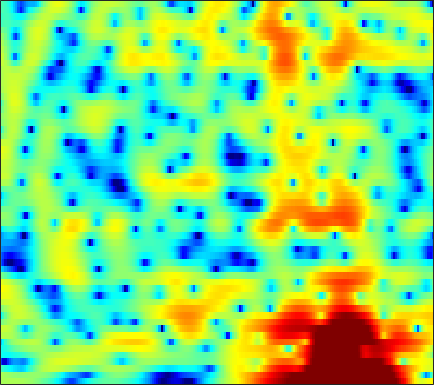

The data file committed next to this chart (first rows):
1.71, 1.7818, 1.8568, 1.9163, 1.9578, 1.9848, 1.9801, 1.9635, 1.9188, 1.8325, 1.7118, 1.593, 1.3913, 1.1638, 0.95732, 0.64299, 0.28556, -0.02437, -0.46665, -0.95842, -1.5138, -1.9714, -2.6478, -3.4289
1.935, 1.729, 1.454, 1.201, 1.035, 0.8384, 0.6843, 0.6045, 0.5403, 0.5301, 0.5608, 0.6058, 0.6866, 0.7574, 0.8054, 0.846, 0.8412, 0.8031, 0.6915, 0.4939, 0.205, -0.07747, -0.5569, -1.156
-2.819, -3.578, -4.505, -5.31, -5.817, -6.417, -7.069, -7.548, -8.114, -8.399, -8.023, -7.272, -5.827, -4.215, -3.035, -1.608, -0.3787, 0.4118, 1.284, 1.986, 2.497, 2.789, 3.062, 3.206
-15.16, -19.89, -20.07, -15.5, -13.25, -11.59, -10.77, -10.65, -10.93, -11.54, -11.92, -11.5, -9.829, -7.557, -5.888, -3.898, -2.209, -1.13, 0.1016, 1.1, 1.915, 2.421, 2.99, 3.421
-5.201, -5.55, -5.757, -5.743, -5.608, -5.319, -4.952, -4.693, -4.338, -3.969, -3.565, -3.208, -2.696, -2.092, -1.62, -0.9835, -0.3751, 0.06513, 0.5867, 1.051, 1.433, 1.701, 2.001, 2.257
-5.35, -5.111, -4.463, -3.649, -3.028, -2.258, -1.571, -1.11, -0.5747, -0.08551, 0.3083, 0.5772, 0.8766, 1.13, 1.268, 1.418, 1.486, 1.476, 1.379, 1.221, 0.9465, 0.6979, 0.3365, -0.001725
-8.259, -5.839, -3.282, -1.471, -0.4995, 0.4389, 1.1, 1.486, 1.798, 2.013, 2.178, 2.3, 2.439, 2.549, 2.608, 2.618, 2.525, 2.343, 1.891, 1.145, 0.02411, -1.144, -3.276, -6.43
2.553, 2.448, 2.395, 2.315, 2.213, 1.943, 1.401, 0.8523, -0.1226, -1.241, -2.312, -2.783, -2.629, -1.753, -0.9557, 0.08411, 0.8222, 1.152, 1.269, 1.085, 0.5544, -0.04414, -1.036, -2.196
3.386, 3.318, 3.181, 2.926, 2.648, 2.048, 1.173, 0.2319, -1.496, -3.981, -7.235, -9.347, -8.448, -5.345, -3.363, -1.413, -0.1577, 0.4722, 0.9494, 1.103, 1.006, 0.8012, 0.4171, -0.03864
-0.6568, 0.01121, 0.871, 1.509, 1.855, 2.092, 2.09, 1.951, 1.673, 1.298, 0.9526, 0.7613, 0.6461, 0.6489, 0.7279, 0.813, 0.8122, 0.7228, 0.4818, 0.09285, -0.4339, -0.9279, -1.597, -2.284
-5.919, -3.344, -0.9384, 0.7381, 1.656, 2.5, 3.048, 3.286, 3.422, 3.395, 3.252, 3.068, 2.773, 2.387, 2.032, 1.474, 0.7896, 0.1981, -0.7612, -1.949, -3.365, -4.629, -6.547, -8.668
-0.3243, 0.4365, 1.407, 2.224, 2.721, 3.211, 3.518, 3.617, 3.606, 3.439, 3.125, 2.806, 2.269, 1.608, 1.039, 0.1708, -0.8112, -1.659, -2.925, -4.378, -6.074, -7.583, -10.01, -12.98
3.103, 3.297, 3.536, 3.712, 3.784, 3.775, 3.642, 3.459, 3.089, 2.586, 1.948, 1.392, 0.5283, -0.424, -1.208, -2.308, -3.463, -4.351, -5.527, -6.711, -7.871, -8.704, -9.672, -10.45
4.949, 4.93, 4.85, 4.683, 4.49, 4.152, 3.697, 3.278, 2.593, 1.753, 0.7354, -0.1454, -1.486, -3.021, -4.252, -5.976, -7.628, -8.697, -9.795, -10.61, -11.32, -11.9, -12.86, -13.88
5.808, 5.647, 5.341, 4.952, 4.608, 4.066, 3.425, 2.871, 2.035, 1.05, -0.1186, -1.163, -2.843, -5.012, -7.088, -10.86, -16.78, -24.15, -20.85, -15.44, -13.17, -12.59, -12.91, -14.58
4.753, 4.418, 3.893, 3.293, 2.8, 2.105, 1.385, 0.8312, 0.09665, -0.6345, -1.378, -1.962, -2.85, -3.869, -4.759, -6.027, -7.142, -7.622, -7.537, -6.777, -5.791, -5.121, -4.379, -3.715
-0.2868, -0.8965, -1.803, -2.803, -3.582, -4.661, -5.716, -6.446, -7.21, -7.533, -7.342, -6.922, -6.154, -5.35, -4.787, -4.083, -3.423, -2.925, -2.219, -1.468, -0.687, -0.09441, 0.6848, 1.444
-7.648, -8.833, -10.54, -12.21, -13.33, -14.69, -16.32, -18.09, -22.26, -29.25, -21.7, -16.7, -12.4, -9.329, -7.532, -5.574, -3.948, -2.889, -1.633, -0.5107, 0.4934, 1.188, 2.044, 2.815
-13.69, -16.16, -20.98, -29.18, -31.47, -24.67, -21.58, -20.4, -19.44, -18.38, -16.52, -14.66, -12.03, -9.56, -7.882, -5.896, -4.148, -2.98, -1.579, -0.341, 0.7601, 1.502, 2.383, 3.154
-13.34, -14.72, -16.59, -18.03, -18.45, -18.05, -17.02, -16.17, -14.95, -13.68, -12.3, -11.19, -9.637, -8.017, -6.804, -5.234, -3.739, -2.679, -1.364, -0.1731, 0.8994, 1.625, 2.486, 3.228
-11.06, -11.57, -12.17, -12.6, -12.8, -12.9, -12.8, -12.6, -12.18, -11.58, -10.77, -10.02, -8.819, -7.489, -6.421, -4.969, -3.545, -2.52, -1.244, -0.0774, 0.9662, 1.667, 2.496, 3.204
-10.05, -10.1, -10.16, -10.27, -10.41, -10.69, -11.1, -11.48, -12.04, -12.51, -12.54, -12.04, -10.68, -8.82, -7.324, -5.408, -3.661, -2.485, -1.104, 0.08635, 1.092, 1.736, 2.481, 3.116
-10.92, -9.759, -8.662, -8.109, -8.018, -8.336, -9.159, -10.21, -12.39, -16.18, -25.02, -29.86, -16.13, -10.63, -7.858, -5.048, -2.901, -1.607, -0.2331, 0.7939, 1.531, 1.937, 2.325, 2.64
-7.287, -5.725, -4.369, -3.677, -3.53, -3.743, -4.365, -5.079, -6.23, -7.381, -8.069, -7.987, -6.924, -5.16, -3.701, -1.843, -0.2377, 0.7405, 1.706, 2.238, 2.305, 2.032, 1.225, 0.02166
-0.1167, -0.01972, 0.08197, 0.01657, -0.1811, -0.6919, -1.475, -2.234, -3.451, -4.749, -5.862, -6.293, -5.862, -4.404, -3.003, -1.133, 0.4755, 1.423, 2.28, 2.623, 2.381, 1.725, 0.0941, -2.808
0.9821, 0.8406, 0.6349, 0.3299, -0.01088, -0.6784, -1.661, -2.662, -4.51, -7.291, -12.05, -19.59, -18.74, -9.517, -5.996, -2.834, -0.6843, 0.4648, 1.524, 2.111, 2.277, 2.172, 1.795, 1.296
-0.9478, -0.8389, -0.7108, -0.6572, -0.7118, -0.9301, -1.363, -1.834, -2.629, -3.546, -4.376, -4.694, -4.423, -3.393, -2.365, -0.9823, 0.2326, 0.9859, 1.749, 2.253, 2.512, 2.571, 2.48, 2.257
-5.408, -4.349, -3.142, -2.243, -1.763, -1.35, -1.144, -1.093, -1.098, -1.109, -1.041, -0.9005, -0.5708, -0.09751, 0.3241, 0.9225, 1.498, 1.877, 2.269, 2.508, 2.587, 2.531, 2.321, 1.948
-8.787, -6.366, -4.205, -2.82, -2.133, -1.562, -1.228, -1.09, -0.9508, -0.7771, -0.5092, -0.2346, 0.2274, 0.7548, 1.167, 1.684, 2.123, 2.374, 2.591, 2.64, 2.525, 2.325, 1.929, 1.381
-2.849, -2.169, -1.411, -0.952, -0.8343, -0.9464, -1.364, -1.79, -2.377, -2.691, -2.457, -1.881, -0.8265, 0.2995, 1.077, 1.94, 2.558, 2.853, 3.018, 2.932, 2.597, 2.199, 1.492, 0.6397
2.094, 2.165, 2.097, 1.768, 1.298, 0.2753, -1.383, -3.223, -7.02, -13.67, -13.01, -7.713, -3.302, -0.5314, 0.9115, 2.265, 3.107, 3.454, 3.558, 3.282, 2.612, 1.849, 0.4428, -1.382
3.44, 3.438, 3.239, 2.792, 2.272, 1.286, -0.0249, -1.221, -2.933, -4.23, -4.233, -3.337, -1.673, -0.104, 0.8592, 1.818, 2.419, 2.636, 2.612, 2.197, 1.361, 0.4093, -1.374, -3.965
2.943, 3.011, 2.91, 2.592, 2.225, 1.607, 0.8991, 0.3577, -0.2957, -0.7658, -0.9475, -0.8817, -0.5818, -0.1316, 0.2275, 0.67, 0.9856, 1.107, 1.076, 0.79, 0.2278, -0.3827, -1.424, -2.689
3.185, 3.225, 3.082, 2.74, 2.368, 1.747, 1.008, 0.4109, -0.378, -1.061, -1.544, -1.723, -1.698, -1.408, -1.066, -0.5537, -0.07905, 0.1933, 0.4076, 0.4343, 0.2578, -0.004993, -0.5102, -1.143
4.219, 4.116, 3.81, 3.307, 2.791, 1.891, 0.7253, -0.3287, -1.976, -3.828, -5.582, -6.379, -6.155, -4.835, -3.638, -2.174, -0.985, -0.2924, 0.3752, 0.7639, 0.8966, 0.8406, 0.5692, 0.1019
4.681, 4.5, 4.152, 3.621, 3.063, 2.058, 0.6812, -0.6636, -3.054, -6.53, -12.18, -19.37, -14.7, -8.476, -5.716, -3.194, -1.446, -0.4656, 0.4994, 1.115, 1.421, 1.459, 1.262, 0.7723
3.21, 3.236, 3.248, 3.111, 2.857, 2.273, 1.385, 0.5009, -0.9142, -2.478, -3.914, -4.648, -4.871, -4.316, -3.602, -2.477, -1.313, -0.5021, 0.4163, 1.108, 1.525, 1.634, 1.495, 1.005
-1.238, 0.02984, 1.399, 2.28, 2.627, 2.691, 2.35, 1.861, 0.944, -0.2289, -1.567, -2.6, -3.857, -4.65, -4.694, -3.9, -2.514, -1.396, -0.06411, 0.9767, 1.671, 1.959, 2.025, 1.744
-4.411, -1.802, 0.5266, 1.954, 2.59, 2.963, 2.86, 2.505, 1.641, 0.3084, -1.606, -3.582, -7.528, -15.21, -26.18, -11.16, -5.742, -3.303, -1.065, 0.4143, 1.35, 1.778, 2.033, 1.971
0.02357, 0.5964, 1.437, 2.149, 2.524, 2.776, 2.727, 2.463, 1.816, 0.8454, -0.4767, -1.663, -3.349, -4.718, -5.145, -4.625, -3.386, -2.405, -1.237, -0.3446, 0.2534, 0.516, 0.6207, 0.4768
0.5967, 1.049, 1.704, 2.299, 2.65, 2.937, 2.99, 2.862, 2.486, 1.886, 1.126, 0.5103, -0.2947, -0.9923, -1.347, -1.57, -1.559, -1.409, -1.14, -0.8814, -0.7127, -0.7117, -0.9091, -1.375
-1.391, -0.1241, 1.328, 2.452, 3.074, 3.613, 3.823, 3.796, 3.512, 2.963, 2.212, 1.528, 0.5163, -0.5203, -1.229, -1.973, -2.358, -2.387, -2.187, -1.872, -1.629, -1.57, -1.732, -2.262
-3.316, -0.8812, 1.366, 2.885, 3.67, 4.325, 4.591, 4.553, 4.194, 3.499, 2.431, 1.36, -0.4512, -2.756, -4.839, -7.679, -8.866, -8.005, -6.008, -4.302, -3.144, -2.588, -2.232, -2.271
0.03732, 1.071, 2.318, 3.304, 3.841, 4.285, 4.425, 4.311, 3.878, 3.1, 1.924, 0.7618, -1.279, -4.028, -6.71, -11.23, -13.55, -11.38, -8.184, -6.038, -4.662, -4.003, -3.458, -3.178
1.735, 2.227, 2.856, 3.375, 3.66, 3.884, 3.894, 3.76, 3.374, 2.734, 1.854, 1.035, -0.258, -1.695, -2.806, -4.124, -5.03, -5.422, -5.593, -5.579, -5.526, -5.494, -5.446, -5.364
2.046, 2.474, 2.953, 3.315, 3.507, 3.642, 3.631, 3.534, 3.27, 2.855, 2.29, 1.76, 0.9476, 0.00601, -0.7519, -1.804, -2.911, -3.761, -4.938, -6.162, -7.414, -8.252, -9.072, -9.364
1.855, 2.357, 2.83, 3.127, 3.255, 3.324, 3.324, 3.276, 3.169, 3.002, 2.733, 2.457, 1.958, 1.282, 0.6572, -0.3801, -1.68, -2.852, -4.784, -7.266, -10.54, -13.72, -18.9, -19.7
2.022, 2.437, 2.664, 2.606, 2.439, 2.18, 2.011, 1.998, 2.156, 2.424, 2.687, 2.817, 2.808, 2.576, 2.203, 1.434, 0.325, -0.7665, -2.617, -5.006, -8.01, -10.63, -13.98, -15.46
3.196, 3.026, 2.376, 1.226, 0.03699, -1.807, -3.312, -3.361, -1.941, -0.06873, 1.544, 2.449, 3.261, 3.671, 3.71, 3.455, 2.829, 2.133, 0.9226, -0.5874, -2.341, -3.764, -5.717, -7.71
3.567, 2.85, 1.483, -0.5051, -2.568, -6.577, -12.7, -13.15, -6.968, -2.874, -0.2163, 1.169, 2.501, 3.323, 3.688, 3.845, 3.655, 3.308, 2.6, 1.646, 0.4674, -0.5535, -2.064, -3.696
2.932, 2.084, 0.7872, -0.6441, -1.77, -3.086, -3.909, -3.966, -3.317, -2.114, -0.7443, 0.2524, 1.404, 2.288, 2.765, 3.127, 3.215, 3.092, 2.691, 2.04, 1.171, 0.3913, -0.7773, -2.049
2.361, 1.473, 0.1823, -1.233, -2.311, -3.624, -4.492, -4.644, -4.09, -2.877, -1.444, -0.3436, 0.9597, 2.028, 2.635, 3.194, 3.46, 3.47, 3.231, 2.71, 1.936, 1.211, 0.05893, -1.275
1.481, 0.6844, -0.6855, -2.554, -4.385, -7.872, -13.05, -15.8, -10.63, -5.918, -2.718, -0.9271, 0.9239, 2.312, 3.093, 3.844, 4.244, 4.338, 4.188, 3.722, 2.918, 2.088, 0.6584, -1.163
-0.6077, -0.8461, -1.561, -2.71, -3.889, -5.783, -7.609, -8.05, -6.726, -4.436, -2.195, -0.7371, 0.889, 2.208, 2.985, 3.771, 4.27, 4.453, 4.431, 4.089, 3.374, 2.555, 1.038, -1.093
-3.298, -2.724, -2.456, -2.622, -2.931, -3.406, -3.767, -3.857, -3.612, -2.984, -2.051, -1.275, -0.1717, 0.8735, 1.606, 2.427, 3.082, 3.43, 3.682, 3.661, 3.36, 2.925, 2.043, 0.822
-3.587, -3.126, -2.89, -3.079, -3.43, -4.105, -4.877, -5.421, -5.927, -5.93, -5.323, -4.554, -3.311, -2.065, -1.152, -0.05205, 0.9087, 1.525, 2.212, 2.717, 3.028, 3.128, 3.066, 2.8
-2.503, -2.594, -2.983, -3.687, -4.468, -5.941, -8.073, -10.24, -14.13, -17.04, -14.15, -11.22, -8.363, -6.295, -5.145, -3.8, -2.555, -1.603, -0.3174, 0.9145, 1.98, 2.639, 3.317, 3.753
-2.362, -2.704, -3.31, -4.13, -4.941, -6.407, -8.371, -10.25, -13.08, -14.81, -13.71, -12.2, -10.66, -9.906, -9.817, -9.856, -9.087, -7.472, -4.694, -2.034, 0.1691, 1.495, 2.878, 3.876
